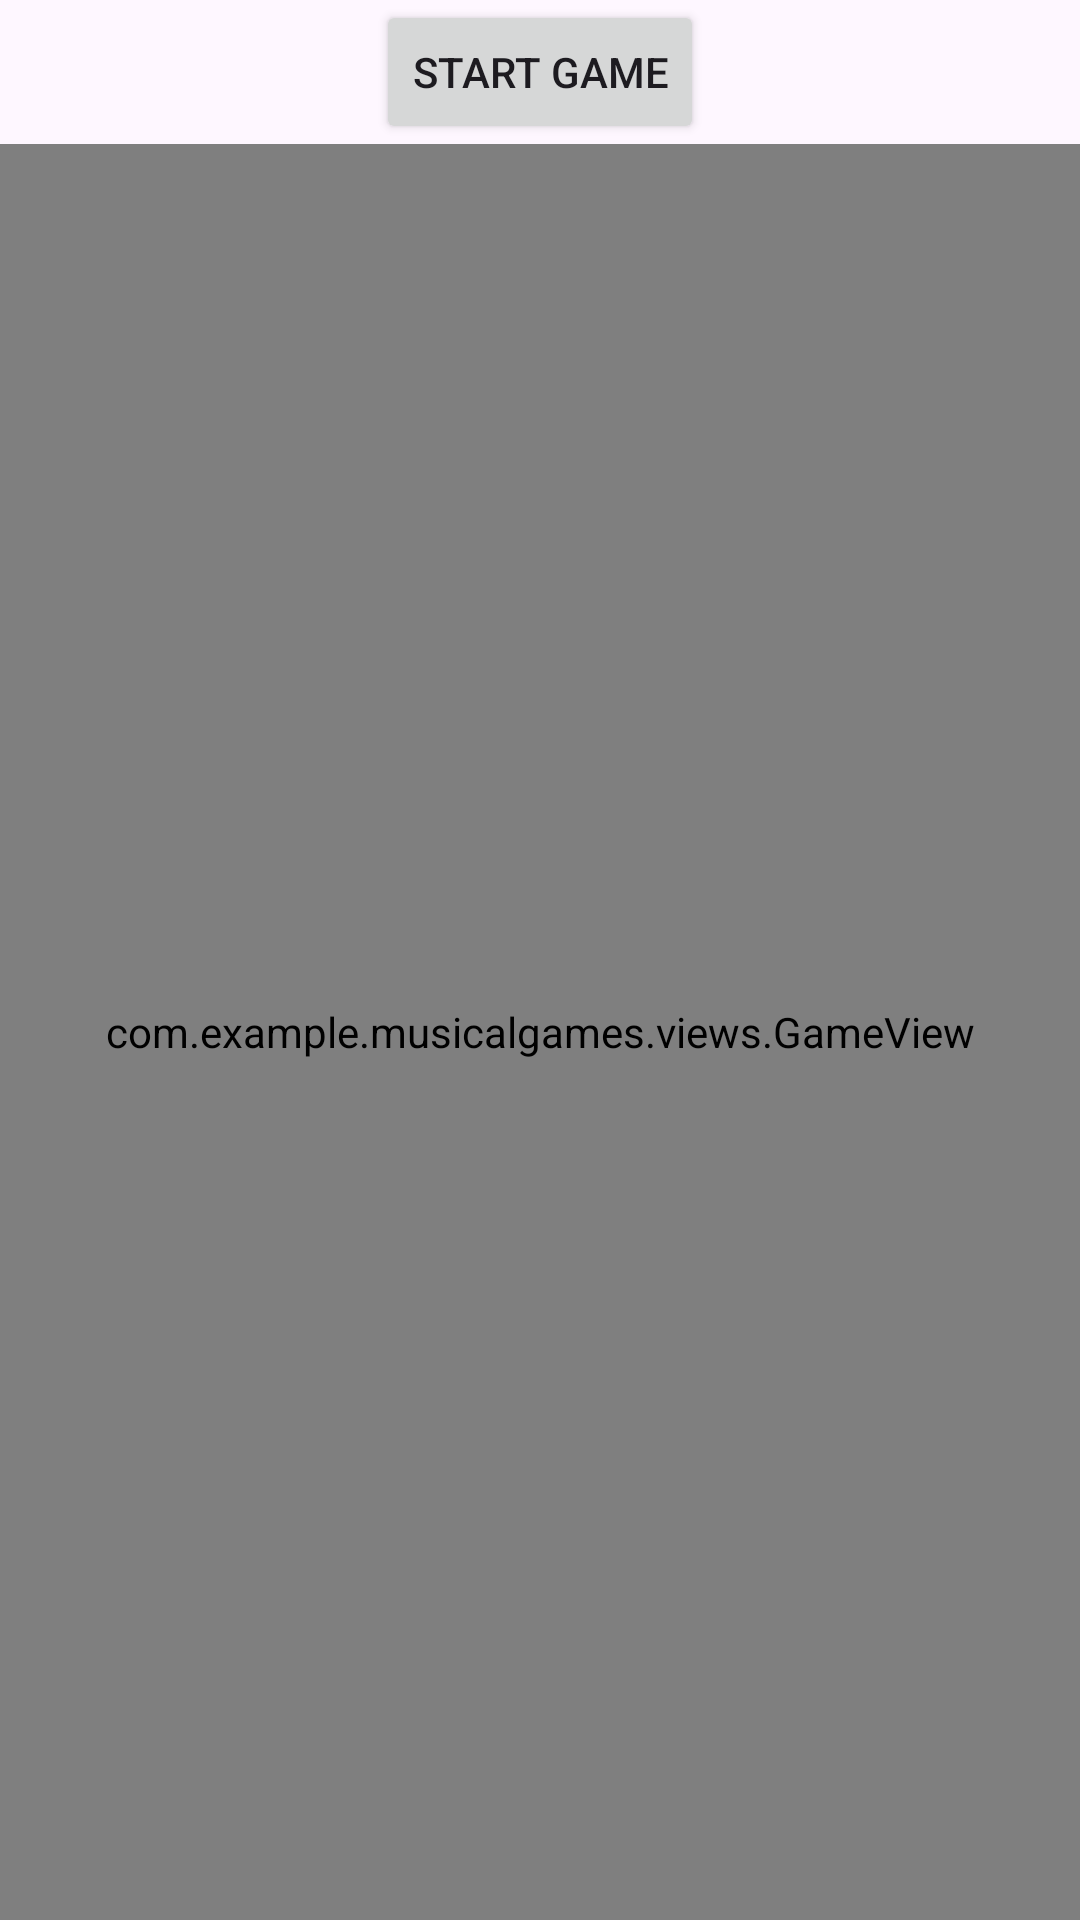

The Android layout XML behind this screen, and the referenced resources:
<!-- AndroidManifest.xml: application theme Theme.MusicalGames -->
<!-- res/layout/activity_game.xml -->
<LinearLayout xmlns:android="http://schemas.android.com/apk/res/android"
    android:layout_width="match_parent"
    android:layout_height="match_parent"
    android:orientation="vertical"
    android:gravity="center">

    <Button
        android:id="@+id/startGameButton"
        android:layout_width="wrap_content"
        android:layout_height="wrap_content"
        android:text="Start Game" />

    <com.example.musicalgames.views.GameView
        android:id="@+id/gameView"
        android:layout_width="match_parent"
        android:layout_height="match_parent"
        android:layout_weight="1"
        android:layout_gravity="center_horizontal"
        android:orientation="horizontal"
        android:background="@color/white" />

</LinearLayout>
<!-- resources referenced by this layout -->
<resources>
  <color name="white">#FFFFFFFF</color>
  <style name="Theme.MusicalGames" parent="Base.Theme.MusicalGames" />
  <style name="Base.Theme.MusicalGames" parent="Theme.Material3.DayNight.NoActionBar">
          
          
          <item name="colorPrimary">@color/blue</item>
          <item name="colorOnPrimary">@color/white</item>
          <item name="colorPrimaryDark">@color/darkblue</item>
      </style>
  <color name="blue">#1a6f87</color>
  <color name="darkblue">#083854</color>
</resources>
